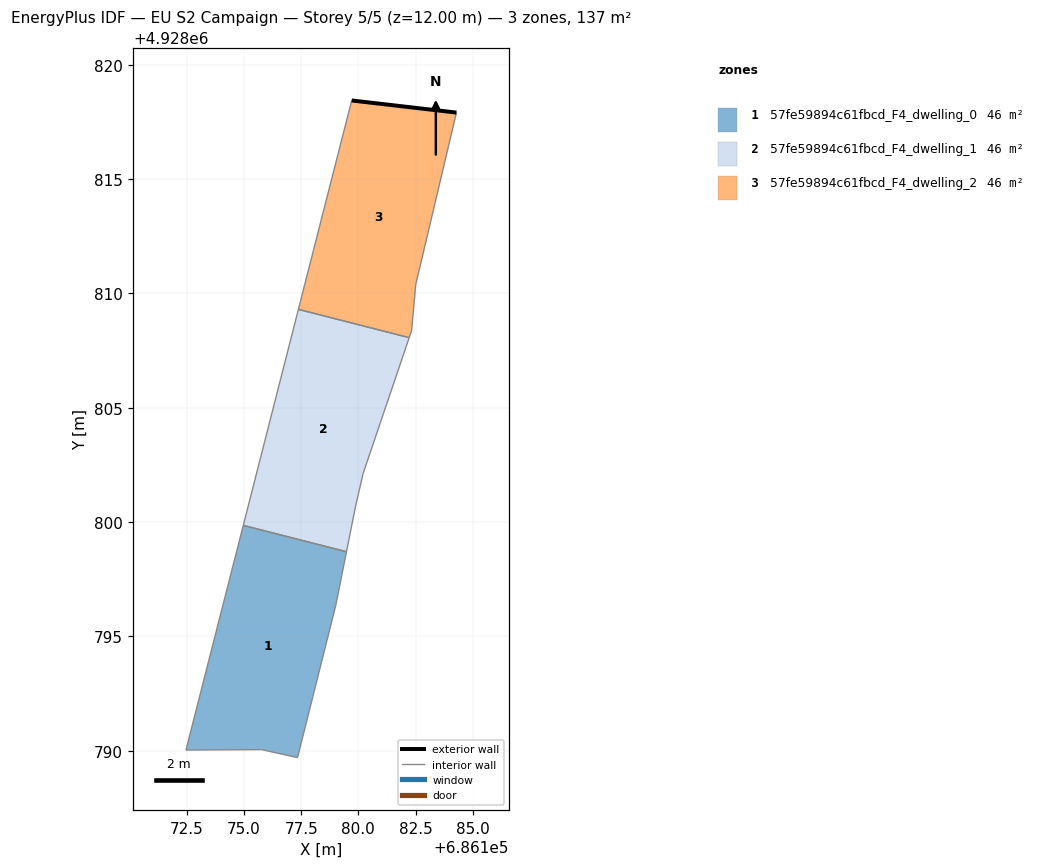
=== STOREY PLAN SPEC (per zone: floor XY polygon, exterior-wall plan segments, windows/doors) ===
zone 1: 57fe59894c61fbcd_F4_dwelling_0  (45.8 m²)
  floor: (686177.34, 4928789.70) (686179.01, 4928796.35) (686179.48, 4928798.71) (686174.97, 4928799.86) (686172.46, 4928790.03) (686175.77, 4928790.05)
  interior walls: 6
zone 2: 57fe59894c61fbcd_F4_dwelling_1  (45.8 m²)
  floor: (686179.48, 4928798.71) (686179.88, 4928800.70) (686180.21, 4928802.13) (686182.22, 4928808.07) (686177.38, 4928809.30) (686174.97, 4928799.86)
  interior walls: 6
zone 3: 57fe59894c61fbcd_F4_dwelling_2  (45.8 m²)
  floor: (686182.33, 4928808.38) (686182.51, 4928810.39) (686184.29, 4928817.91) (686179.71, 4928818.44) (686177.38, 4928809.30) (686182.22, 4928808.07)
  exterior wall: (686179.71, 4928818.44) – (686184.29, 4928817.91)  [4.6 m]
  interior walls: 5

=== DERIVED (storey summary) ===
Building: EU S2 Campaign
Storey: 5 of 5  (floor level z = 12.00 m)
Storey gross floor area: 137.3 m²
Zones on this storey: 3
  - 57fe59894c61fbcd_F4_dwelling_0: floor 45.8 m²
  - 57fe59894c61fbcd_F4_dwelling_1: floor 45.8 m²
  - 57fe59894c61fbcd_F4_dwelling_2: floor 45.8 m²; exterior wall 4.6 m (13.8 m²); WWR 0.0%
Zone adjacency (shared interzone walls):
  - 57fe59894c61fbcd_F4_dwelling_0 ↔ 57fe59894c61fbcd_F4_dwelling_1
  - 57fe59894c61fbcd_F4_dwelling_1 ↔ 57fe59894c61fbcd_F4_dwelling_2